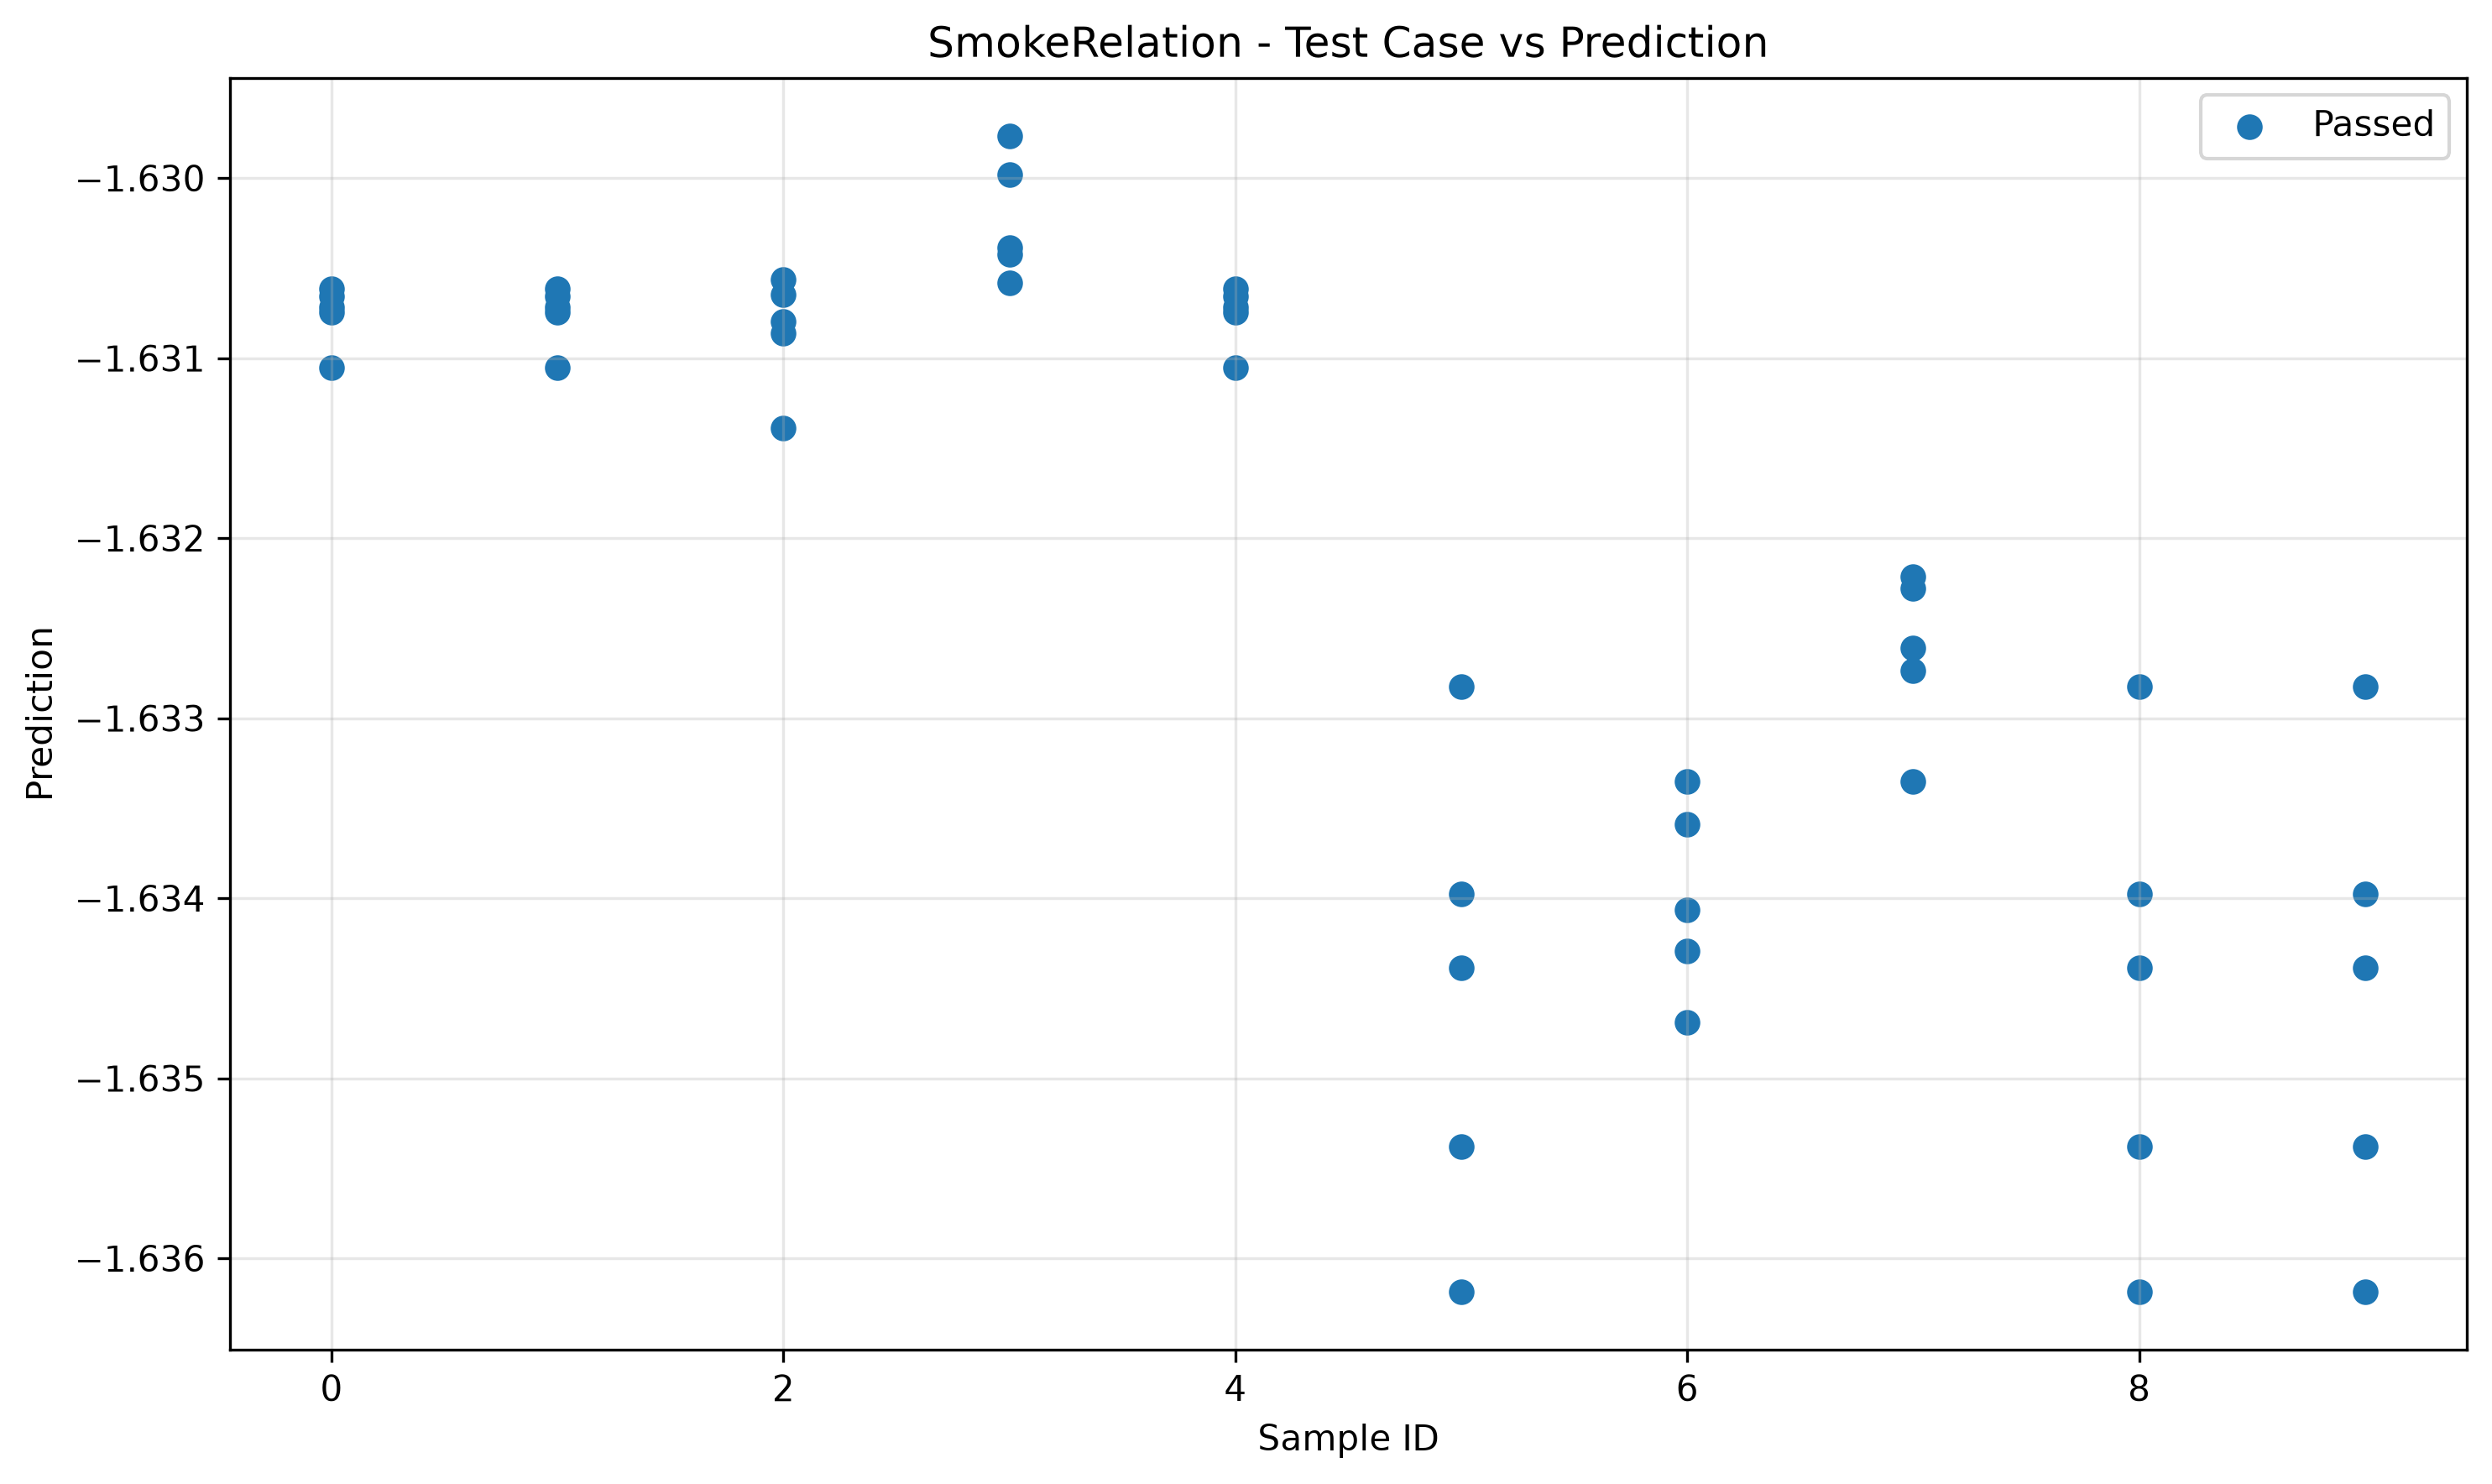

Values plotted in this chart, from the file beside it:
sample_id, transformed, passed
0, -1.631, True
7, -1.633, True
6, -1.635, True
5, -1.636, True
3, -1.63, True
9, -1.636, True
2, -1.631, True
4, -1.631, True
8, -1.636, True
1, -1.631, True
5, -1.635, True
0, -1.631, True
4, -1.631, True
8, -1.635, True
3, -1.63, True
7, -1.633, True
2, -1.631, True
1, -1.631, True
9, -1.635, True
6, -1.634, True
3, -1.63, True
7, -1.633, True
0, -1.631, True
2, -1.631, True
4, -1.631, True
1, -1.631, True
8, -1.634, True
5, -1.634, True
6, -1.634, True
9, -1.634, True
7, -1.632, True
6, -1.633, True
1, -1.631, True
5, -1.634, True
0, -1.631, True
4, -1.631, True
3, -1.63, True
2, -1.631, True
8, -1.634, True
9, -1.634, True
8, -1.633, True
4, -1.631, True
6, -1.634, True
5, -1.633, True
3, -1.631, True
2, -1.631, True
1, -1.631, True
0, -1.631, True
7, -1.632, True
9, -1.633, True
